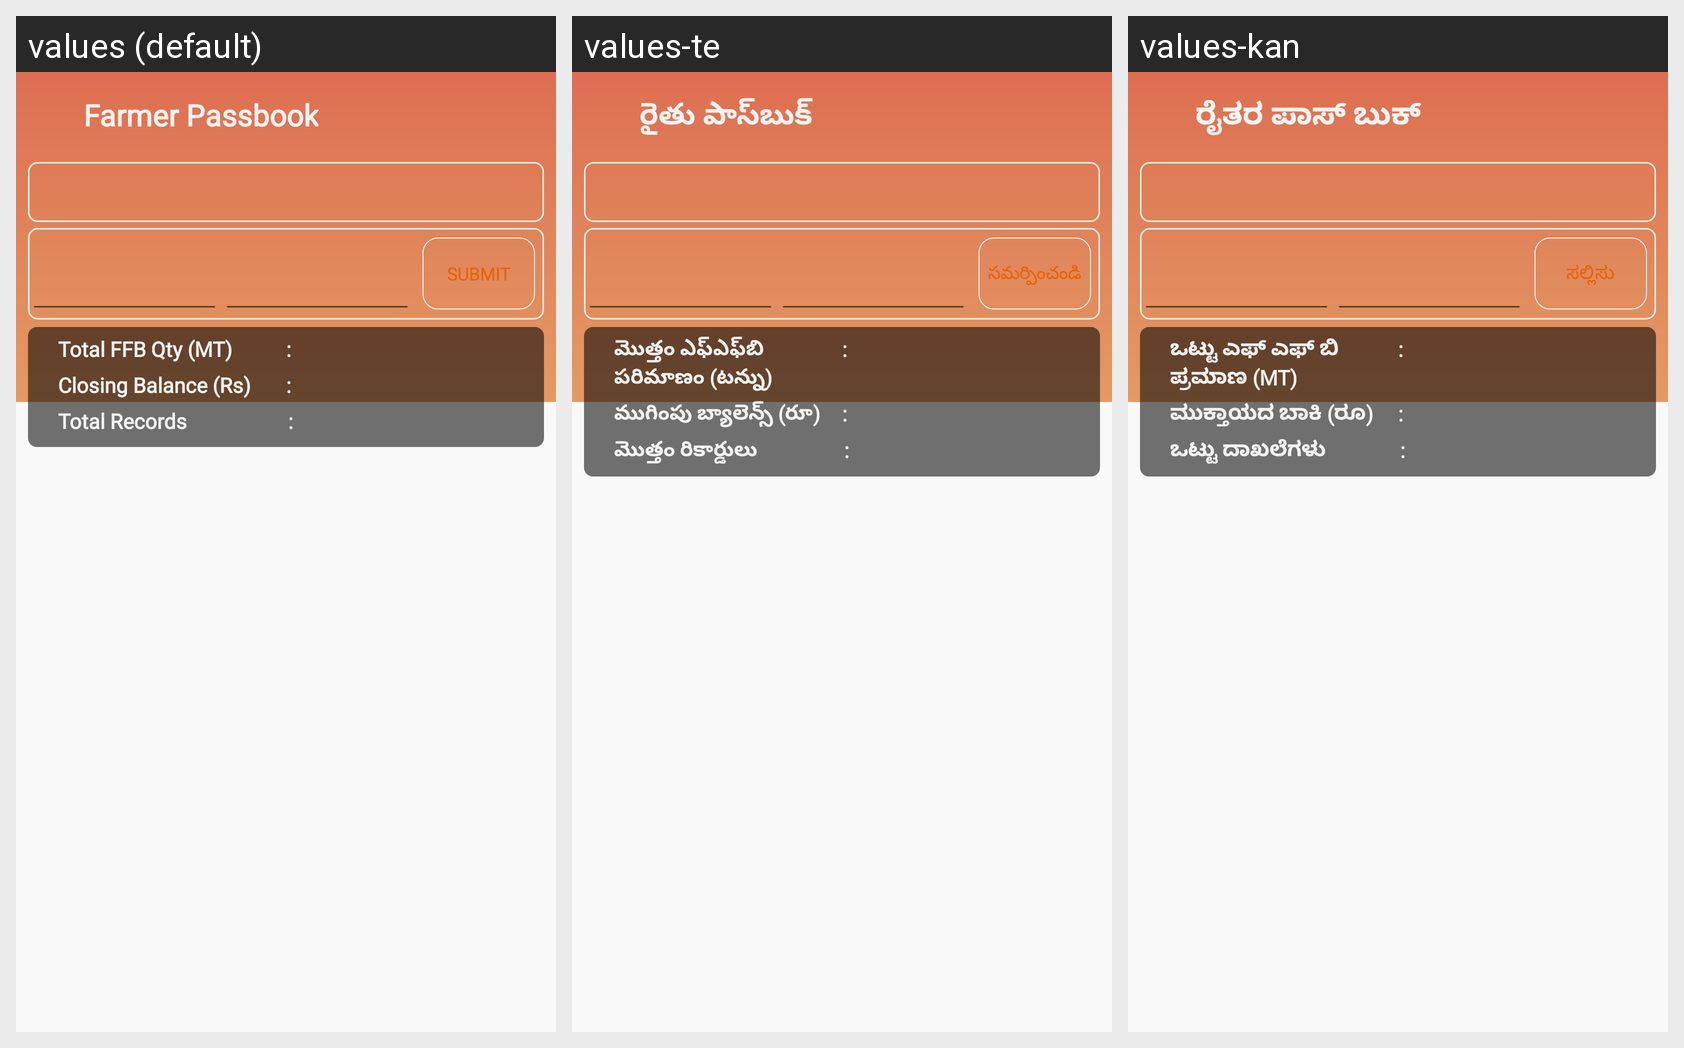

The same Android screen rendered under several of its app's locales, left to right. List the strings drawn on it with the default value and each locale's translation.
Android screen res/layout/activity_payment_history.xml rendered under 3 locales, left to right: values (default), values-te, values-kan. Device: Nexus 5 (rendered at 1080×1920; each locale shown at half size, 540×960, under a caption strip naming it); theme AppTheme.
Strings drawn on this screen, with the default value and each locale's value (text and hints the layout hard-codes, and strings that could not be matched under every locale, appear in the picture but are not listed):

payments
  values: Farmer Passbook
  values-te: రైతు పాస్‌బుక్
  values-kan: ರೈತರ ಪಾಸ್ ಬುಕ್

submit
  values: SUBMIT
  values-te: సమర్పించండి
  values-kan: ಸಲ್ಲಿಸು

ffb_qty
  values: Total FFB Qty (MT)
  values-te: మొత్తం ఎఫ్‌ఎఫ్‌బి పరిమాణం (టన్ను)
  values-kan: ಒಟ್ಟು ಎಫ್ ಎಫ್ ಬಿ ಪ್ರಮಾಣ (MT)

totalBalance
  values: Closing Balance (Rs)
  values-te: ముగింపు బ్యాలెన్స్ (రూ)
  values-kan: ಮುಕ್ತಾಯದ ಬಾಕಿ (ರೂ)

total_records
  values: Total Records
  values-te: మొత్తం రికార్డులు
  values-kan: ಒಟ್ಟು ದಾಖಲೆಗಳು
